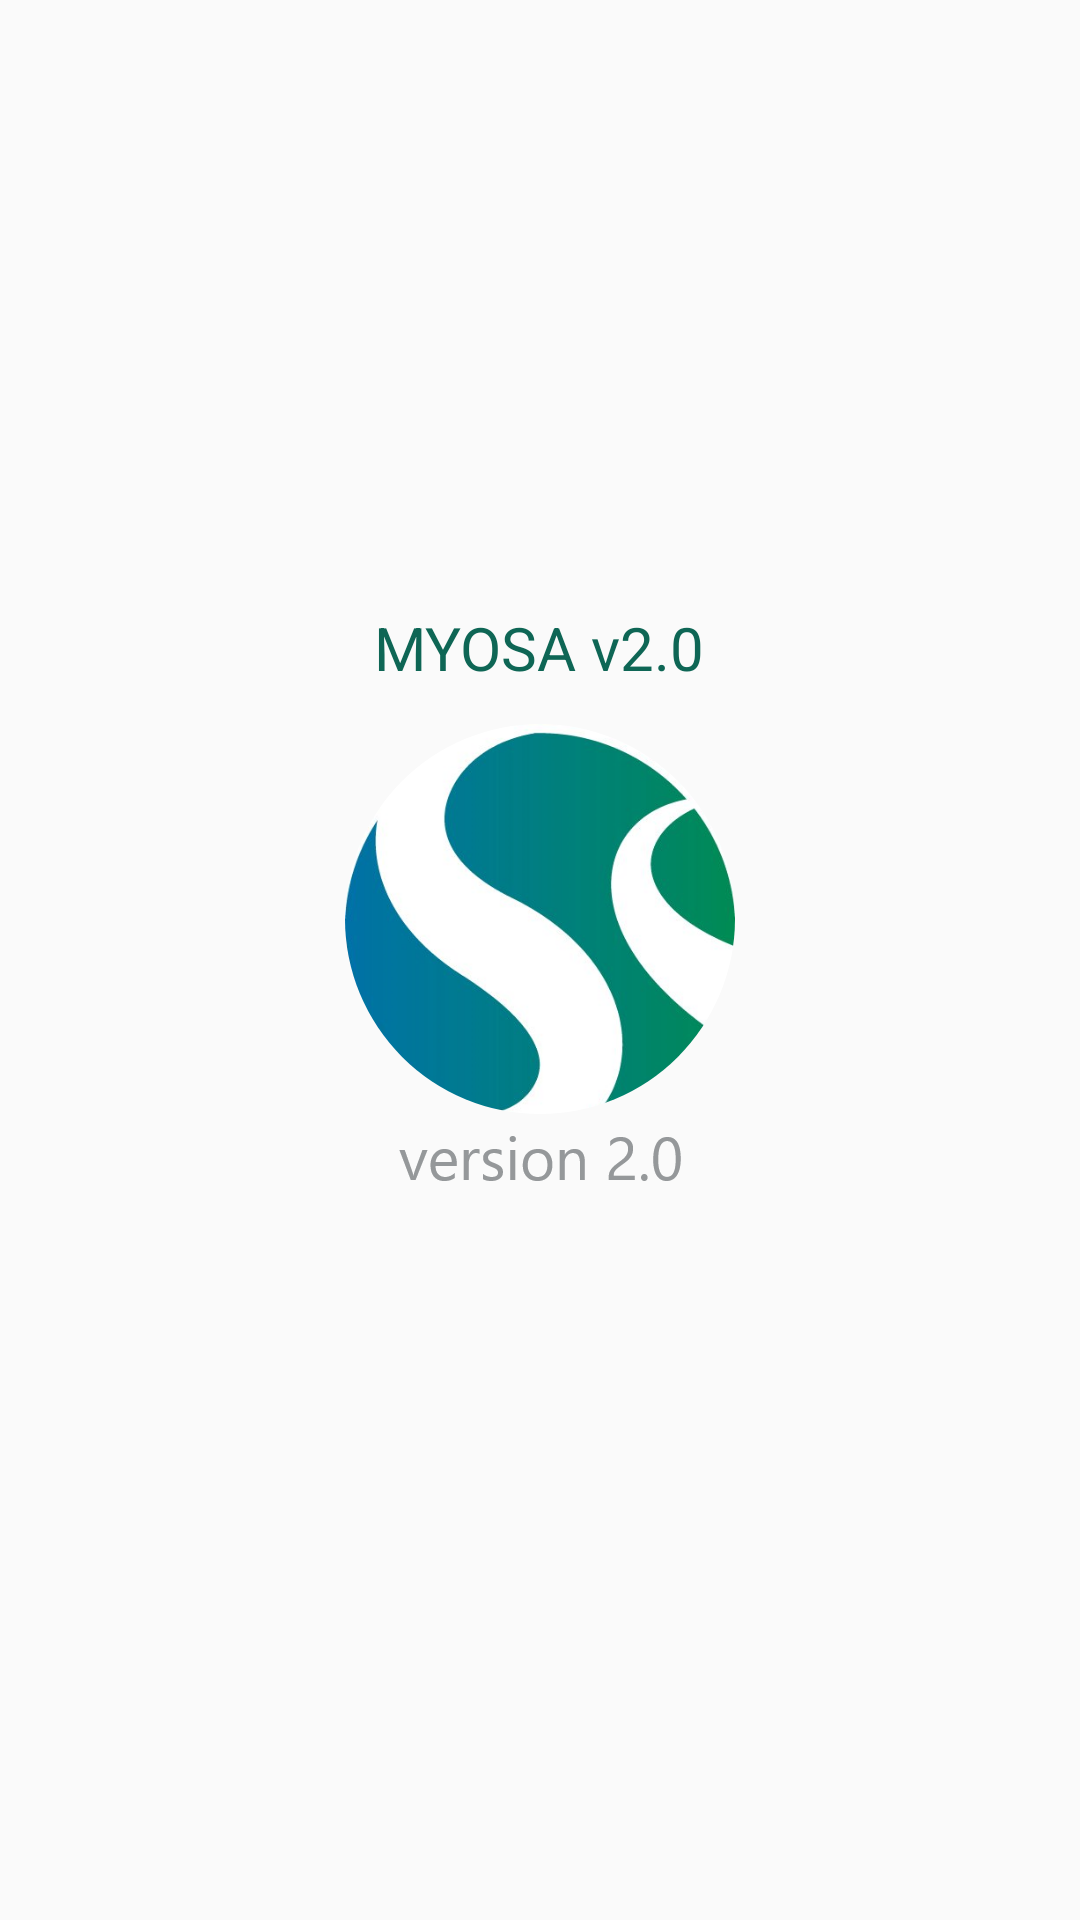

Layout XML and referenced resources for this Android screen:
<!-- AndroidManifest.xml: activity theme AppTheme.NoActionBar -->
<!-- res/layout/activity_home.xml -->
<?xml version="1.0" encoding="utf-8"?>
<RelativeLayout xmlns:android="http://schemas.android.com/apk/res/android"
    xmlns:app="http://schemas.android.com/apk/res-auto"
    xmlns:tools="http://schemas.android.com/tools"

    android:layout_width="match_parent"
    android:layout_height="match_parent"
    tools:context="com.example.ravi.mayosa.HomeActivity">

    <ImageView
        android:id="@+id/imageView"
        android:layout_width="wrap_content"
        android:layout_height="wrap_content"
        android:layout_centerHorizontal="true"
        android:layout_centerVertical="true"
        android:src="@drawable/home_icon"
        android:contentDescription="@string/sensor_councile"/>

    <TextView
        android:id="@+id/textView"
        android:layout_width="wrap_content"
        android:layout_height="wrap_content"
        android:layout_above="@+id/imageView"
        android:layout_centerHorizontal="true"
        android:layout_marginBottom="12dp"
        android:text="@string/TitleName"
        android:textColor="#0e6655"
        android:textSize="20sp" />


</RelativeLayout>
<!-- resources referenced by this layout -->
<resources>
  <!-- drawable home_icon: png bitmap (drawable, 380702 bytes) -->
  <string name="TitleName">MYOSA v2.0</string>
  <string name="sensor_councile">Sensor Councile</string>
  <style name="AppTheme.NoActionBar">
          <item name="windowActionBar">false</item>
          <item name="windowNoTitle">true</item>
      </style>
</resources>
